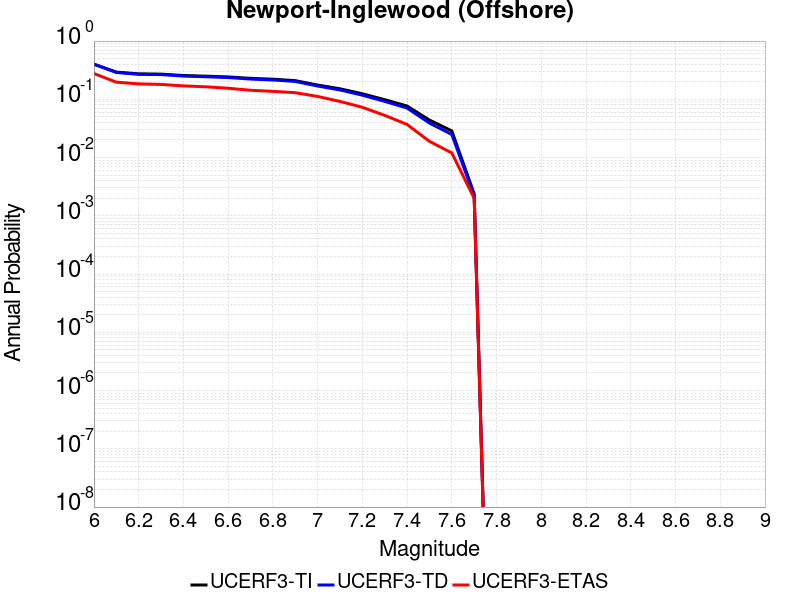

Values plotted in this chart, from the file beside it:
Magnitude, UCERF3-TI Prob, UCERF3-TD Prob, UCERF3-ETAS Prob
6.0, 0.4007, 0.4007, 0.277
6.1, 0.2935, 0.2891, 0.197
6.2, 0.2736, 0.2685, 0.184
6.3, 0.2708, 0.2657, 0.18
6.4, 0.2563, 0.2507, 0.17
6.5, 0.2496, 0.2439, 0.164
6.6, 0.2423, 0.2363, 0.155
6.7, 0.2292, 0.2229, 0.143
6.8, 0.2215, 0.2149, 0.137
6.9, 0.2093, 0.2026, 0.13
7.0, 0.1757, 0.1691, 0.112
7.1, 0.1516, 0.1448, 0.092
7.2, 0.1245, 0.1177, 0.073
7.3, 0.09852, 0.09216, 0.053
7.4, 0.07665, 0.07073, 0.037
7.5, 0.04408, 0.03911, 0.019
7.6, 0.02869, 0.02491, 0.012
7.7, 0.002376, 0.002206, 0.002
